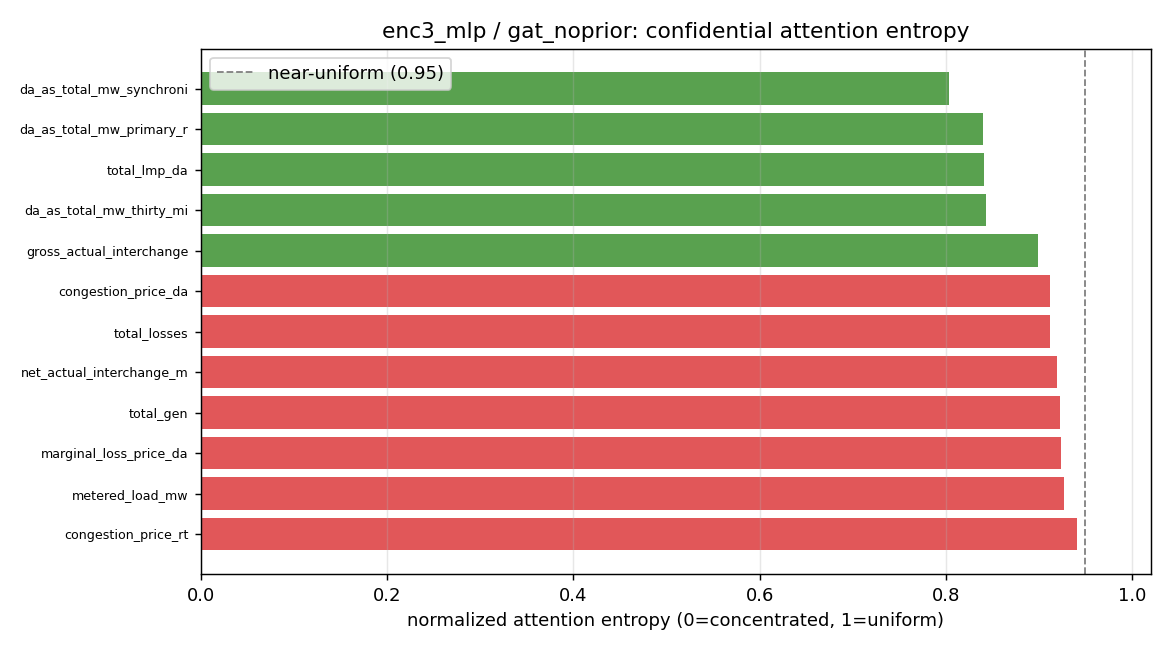

The table this chart was drawn from, first rows:
target, degree, entropy_norm, max_weight, uniform_weight, top_source
da_as_total_mw_synchronized_reserve, 15, 0.8034, 0.3994, 0.0667, da_as_nsr_mw_primary_reserve
da_as_total_mw_primary_reserve, 18, 0.8404, 0.3321, 0.0556, da_as_nsr_mw_primary_reserve
total_lmp_da, 29, 0.8415, 0.3143, 0.0345, da_as_nsr_mw_primary_reserve
da_as_total_mw_thirty_minutes_reserve, 24, 0.8433, 0.3095, 0.0417, da_as_nsr_mw_primary_reserve
gross_actual_interchange_mw, 19, 0.8987, 0.1878, 0.0526, gross_inadv_interchange_mw
congestion_price_da, 20, 0.9123, 0.1462, 0.05, gross_inadv_interchange_mw
total_losses, 22, 0.9124, 0.1476, 0.0455, gen_fuel_nuclear_pct
net_actual_interchange_mw, 19, 0.9199, 0.1802, 0.0526, gross_sched_interchange_mw
total_gen, 27, 0.9231, 0.1148, 0.037, gen_fuel_nuclear_pct
marginal_loss_price_da, 23, 0.9234, 0.1385, 0.0435, gen_fuel_nuclear_pct
metered_load_mw, 30, 0.9267, 0.1087, 0.0333, gen_fuel_nuclear_pct
congestion_price_rt, 19, 0.941, 0.1741, 0.0526, gen_fuel_nuclear_pct
